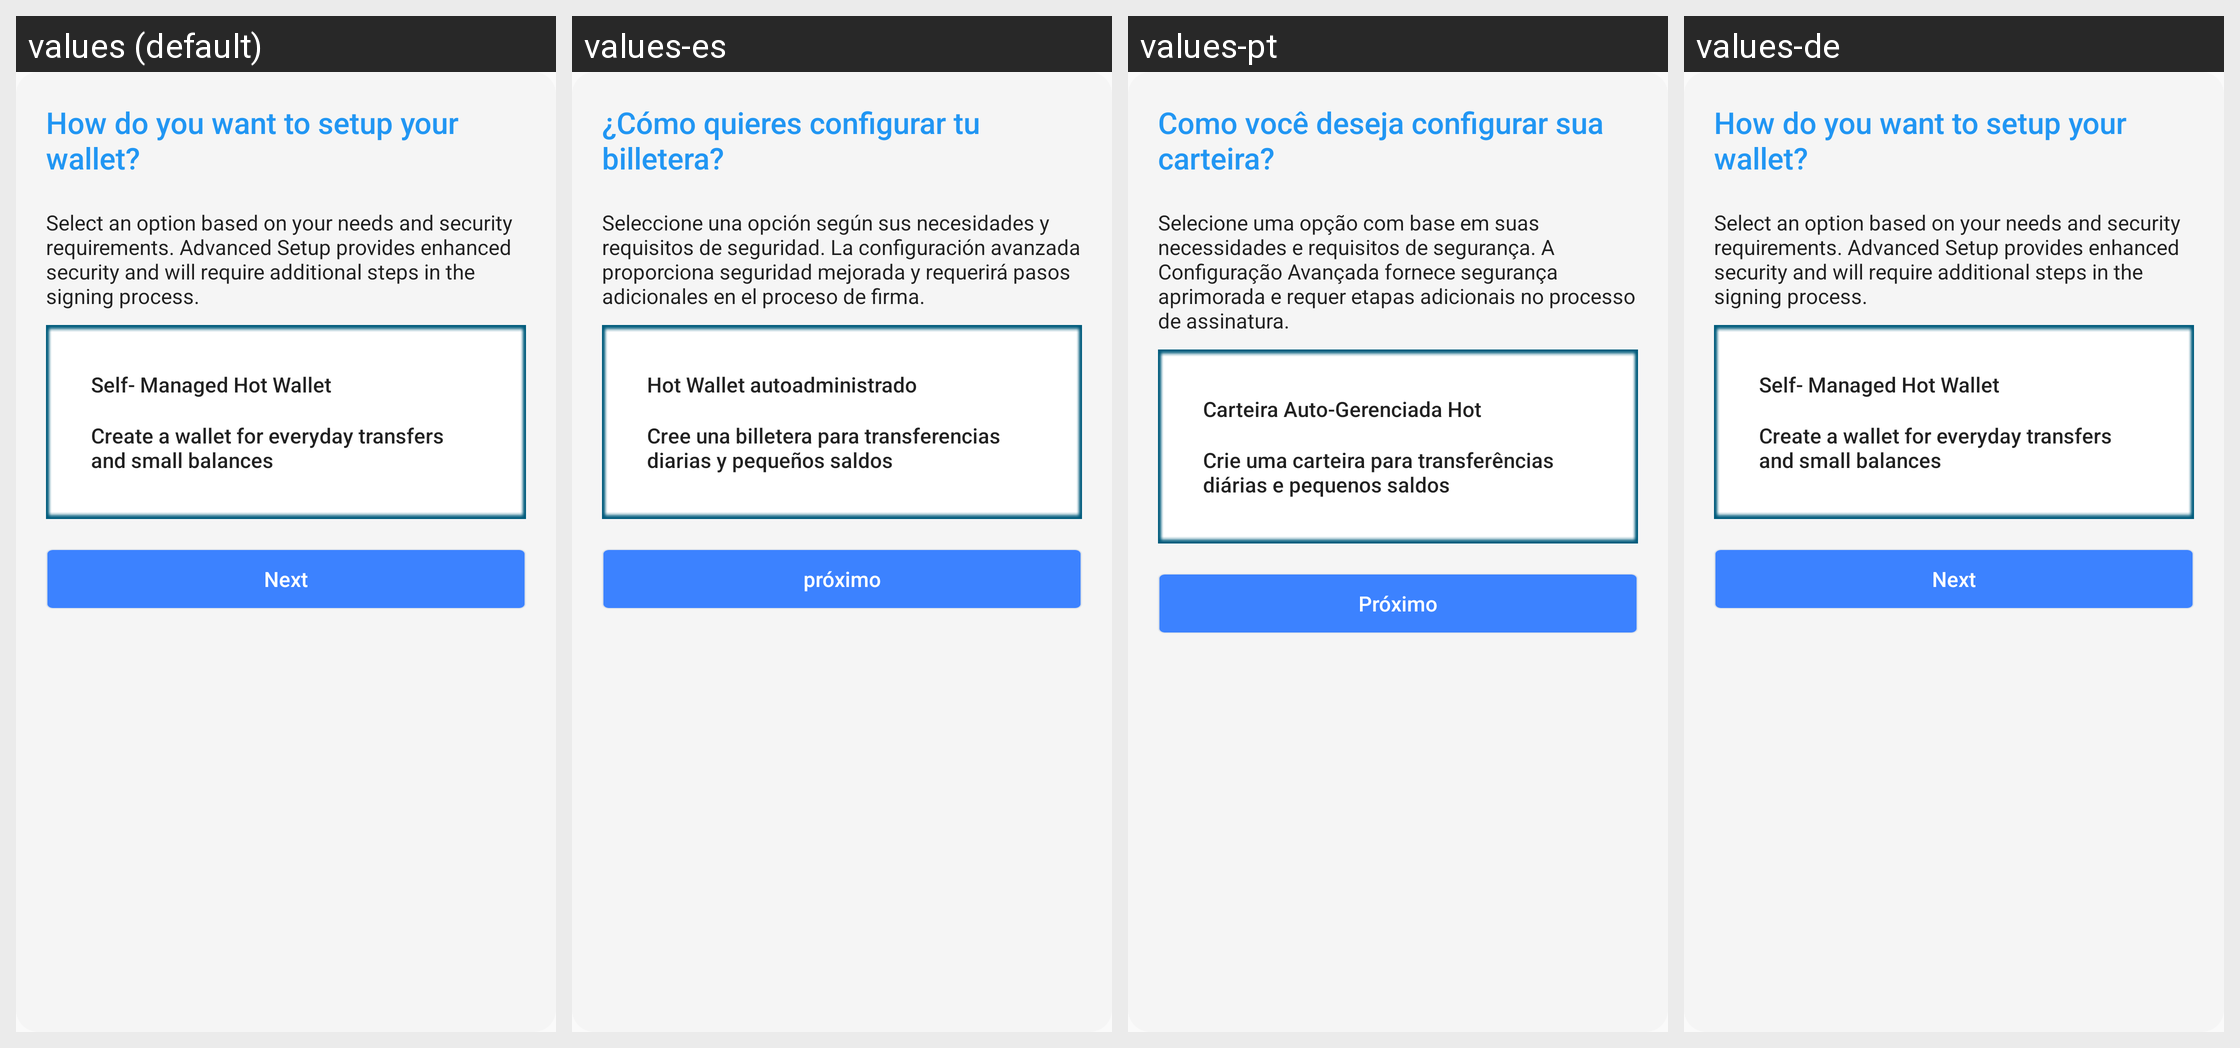

Locale-by-locale string values for the Android screen shown in this grid:
Android screen res/layout/new_wallet_one.xml rendered under 4 locales, left to right: values (default), values-es, values-pt, values-de. Device: Nexus 5 (rendered at 1080×1920; each locale shown at half size, 540×960, under a caption strip naming it); theme AppTheme.
Other locales in the repository, not shown: values-fr, values-it, values-ja, values-ko, values-nl, values-ru, values-zh.
Strings drawn on this screen, with the default value and each locale's value (text and hints the layout hard-codes, and strings that could not be matched under every locale, appear in the picture but are not listed):

setup
  values: How do you want to setup your wallet?
  values-es: ¿Cómo quieres configurar tu billetera?
  values-pt: Como você deseja configurar sua carteira?
  values-de: How do you want to setup your wallet?

select_option
  values: Select an option based on your needs and security requirements. Advanced Setup provides enhanced security and will require additional steps in the signing process.
  values-es: Seleccione una opción según sus necesidades y requisitos de seguridad. La configuración avanzada proporciona seguridad mejorada y requerirá pasos adicionales en el proceso de firma.
  values-pt: Selecione uma opção com base em suas necessidades e requisitos de segurança. A Configuração Avançada fornece segurança aprimorada e requer etapas adicionais no processo de assinatura.
  values-de: Select an option based on your needs and security requirements. Advanced Setup provides enhanced security and will require additional steps in the signing process.

self_mng
  values: Self- Managed Hot Wallet
  values-es: Hot Wallet autoadministrado
  values-pt: Carteira Auto-Gerenciada Hot
  values-de: Self- Managed Hot Wallet

c_wallet
  values: Create a wallet for everyday transfers and small balances
  values-es: Cree una billetera para transferencias diarias y pequeños saldos
  values-pt: Crie uma carteira para transferências diárias e pequenos saldos
  values-de: Create a wallet for everyday transfers and small balances

next
  values: Next
  values-es: próximo
  values-pt: Próximo
  values-de: Next
